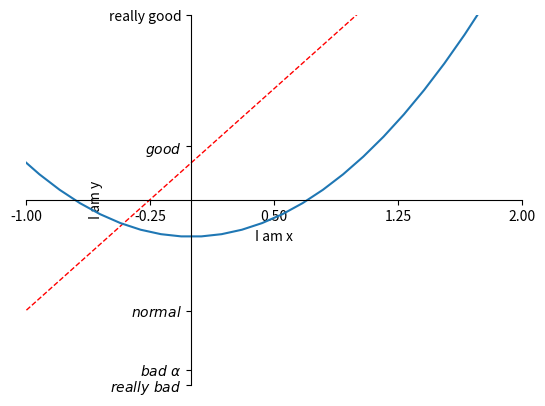

Recreate this plot in Python.
import matplotlib.pyplot as plt
import numpy as np

x = np.linspace(-3,3,50)
y1 = 2*x + 1
y2 = x**2

# plt.figure()
# plt.plot(x,y1)

plt.figure()
plt.plot(x,y1,color='red',linewidth=1.0,linestyle='--')
plt.plot(x,y2)

plt.xlim((-1,2))
plt.ylim((-2,3))
plt.xlabel('I am x')
plt.ylabel('I am y')

new_ticks = np.linspace(-1, 2, 5)
print(new_ticks)
plt.xticks(new_ticks)
plt.yticks([-2,-1.8,-1,1.22,3,],
           [r'$really\ bad$',r'$bad\ \alpha$',r'$normal$',r'$good$',r'really good'])

# gca='get current axis'
ax = plt.gca()
ax.spines['right'].set_color('none')
ax.spines['top'].set_color('none')
ax.xaxis.set_ticks_position('bottom')
ax.yaxis.set_ticks_position('left')
ax.spines['bottom'].set_position(('axes',0.5))
ax.spines['left'].set_position(('data',0))

plt.show()